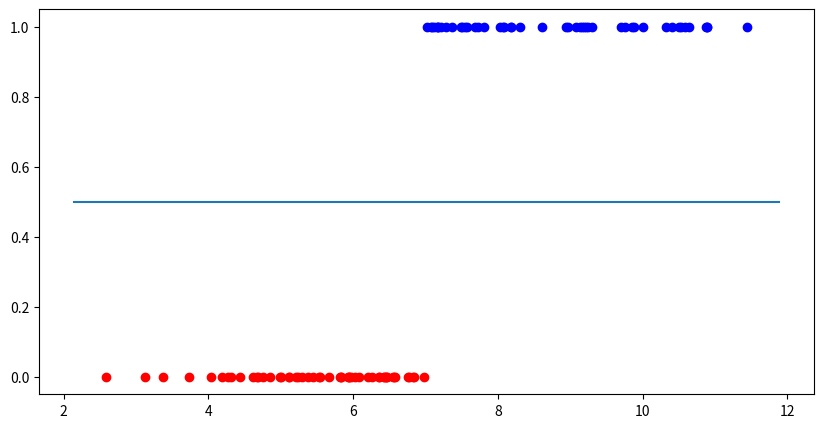

This chart was generated by the following Python code:
import numpy as np
import matplotlib.pyplot as plt

class GetDataset:
    def __init__(self, n_samples):
        self.n_samples = n_samples

    def __call__(self,n_samples, decision_boundary, direction):
        X = np.random.normal(loc=decision_boundary, scale=2, size=(n_samples, ))
        if direction == 'pos':
            Y = (X > decision_boundary).astype(int)
        elif direction == 'neg':
            Y = (X < decision_boundary).astype(int)
        return X, Y

class LinearFunction:
    def __init__(self, w, b):
        self.w, self.b = w, b

    def __call__(self, x):
        self.x = x
        return self.w * x + self.b

    def cal_deri(self):
        dz_dw = self.x
        dz_db = 1
        return dz_dw, dz_db

    def backward(self, from_sigmoid):
        dz_dw, dz_db = self.cal_deri()

        self.dJ_dw = from_sigmoid * dz_dw
        self.dJ_db = from_sigmoid * dz_db

    def update_weights(self, learning_rate):
        self.w = self.w - learning_rate * np.mean(self.dJ_dw)
        self.b = self.b - learning_rate * np.mean(self.dJ_db)

class Sigmoid:
    def __call__(self, z):
        self.z = z
        self.y_pred = 1 / (1 + np.exp(-z))
        return self.y_pred

    def backward(self, from_BCELoss):
        return from_BCELoss * self.y_pred * (1 - self.y_pred)

class BCELoss:
    def __call__(self, y_hat, y):
        self.y_hat = y_hat
        self.y = y
        return -1*(y*np.log(y_pred) + (1-y)*np.log(1 - y_pred))

    def backward(self):
        return - (self.y / self.y_hat - (1 - self.y) / (1 - self.y_hat))


n_samples = 100
decision_boundary = 7
direction = 'pos'

get_dataset = GetDataset(n_samples)
X, Y = get_dataset(n_samples, decision_boundary, direction)


fig, ax = plt.subplots(figsize=(10, 5))
ax.scatter(X[Y == 0], Y[Y == 0], color='red')
ax.scatter(X[Y == 1], Y[Y == 1], color='blue')

linear = LinearFunction(w=0.0, b=0.0)
sigmoid = Sigmoid()
loss_fn = BCELoss()

xlim = ax.get_xlim()
x_model = np.linspace(xlim[0], xlim[1], 100)
y_model = sigmoid(linear(x_model))
ax.plot(x_model, y_model)

for x, y in zip(X,Y):
    z = linear(x)
    y_pred = sigmoid(x)
    loss = loss_fn(y_pred, y)
    print(loss)